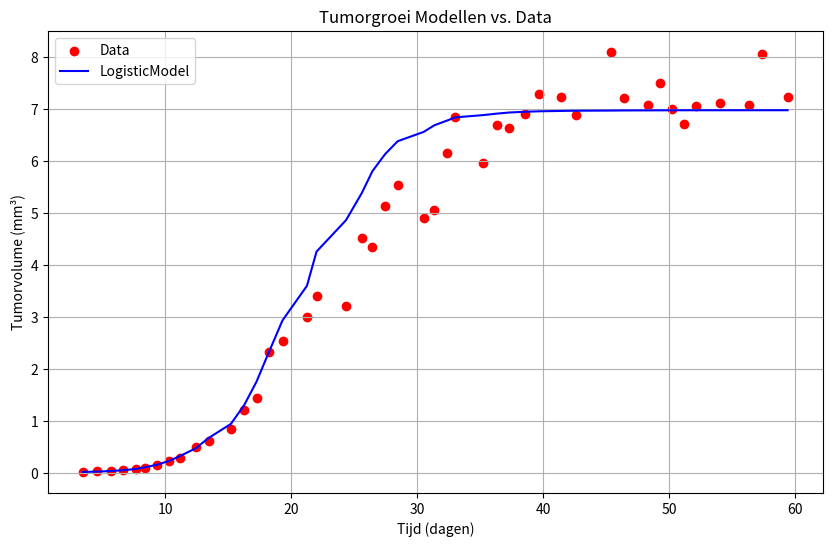
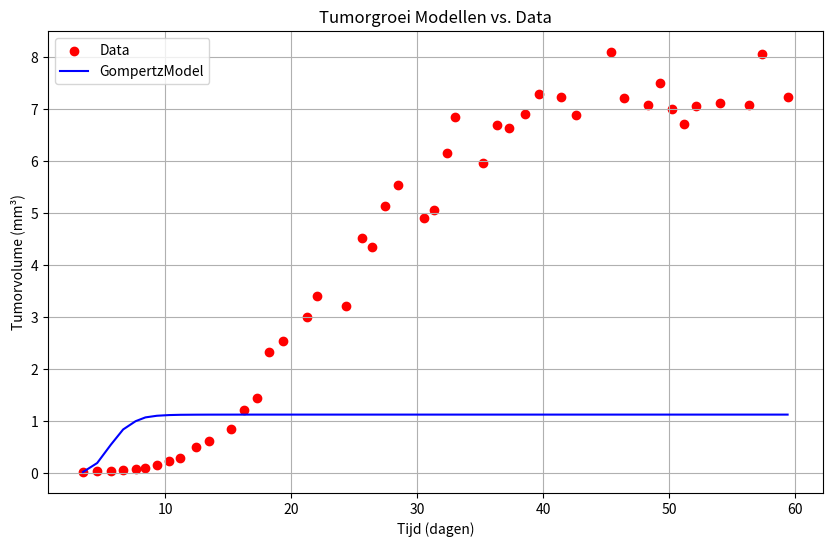
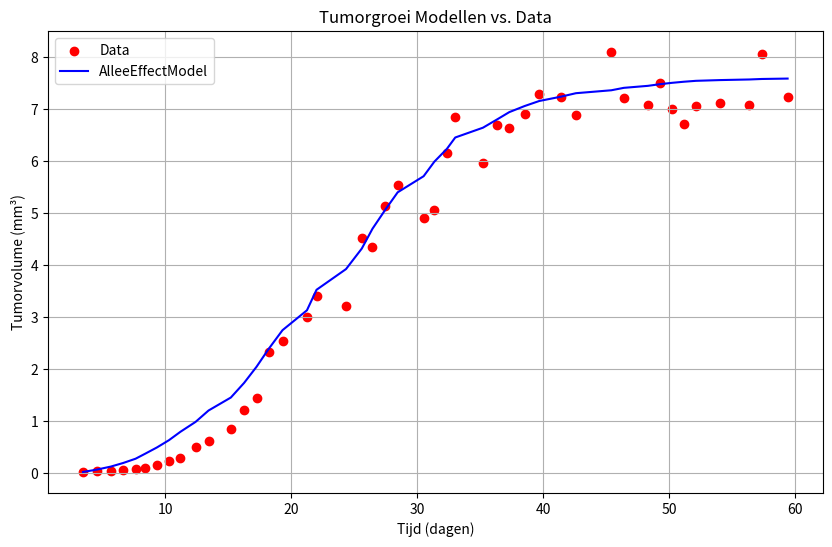
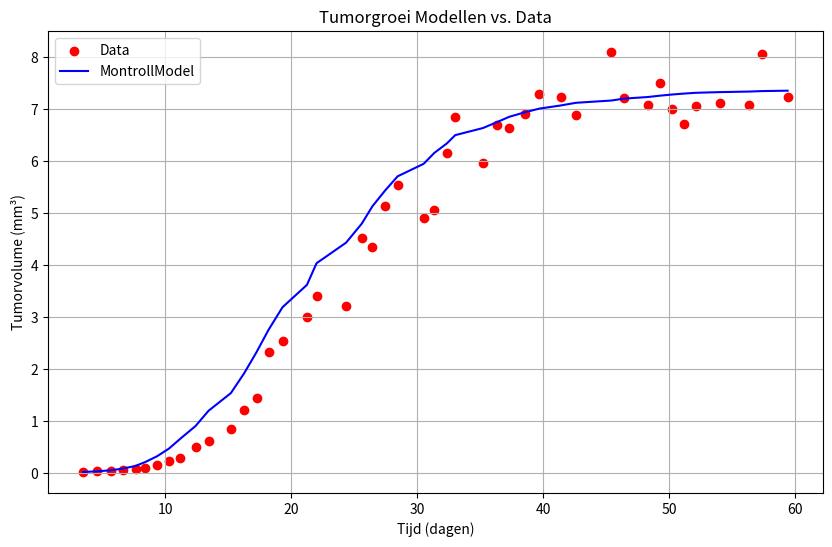
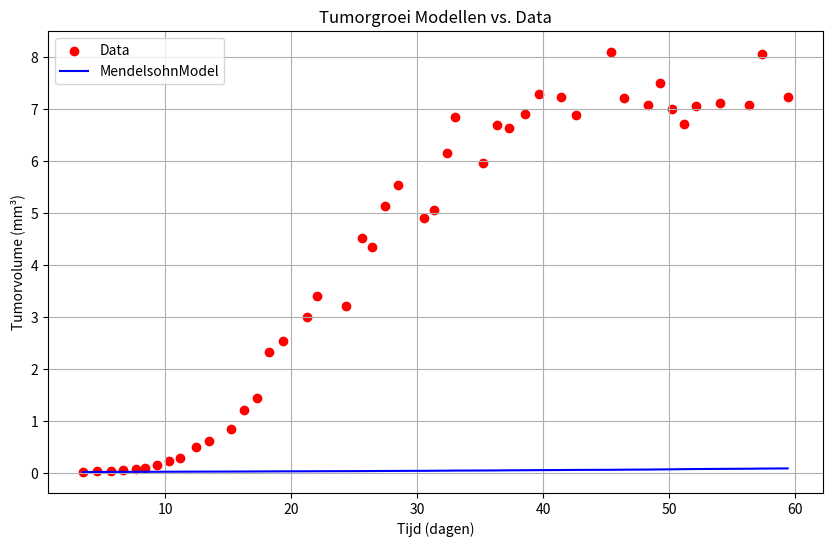
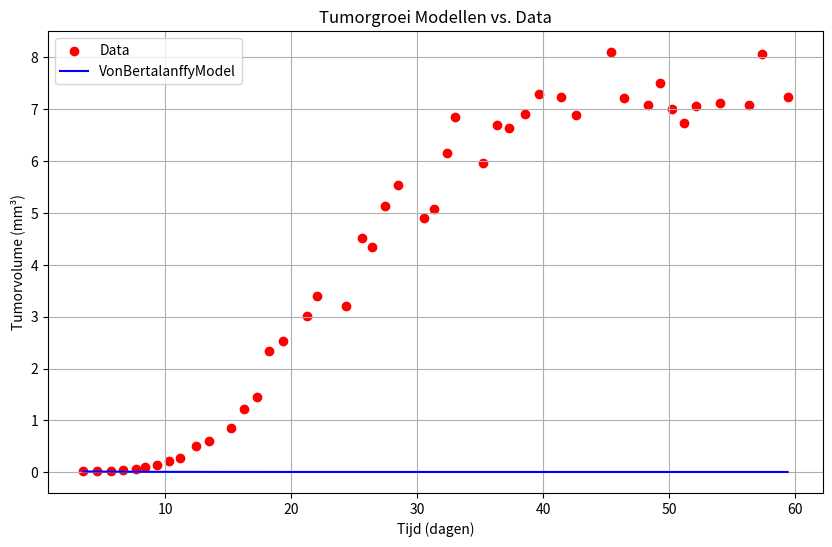

Recreate these plots in Python, in order.
from math import exp
from random import random

import numpy as np
import matplotlib.pyplot as plt
import pandas as pd

class TumorGrowthModel:
    """ Tumor Growth Model"""
    def __init__(self, t_data, V_data):
        self.t_data = t_data
        self.V_data = V_data

    def __str__(self):
        """ String representation"""
        return (f"TumorGrowthModel:\n"
                f"numbers of time points  : {len(self.t_data)},\n"
                f"numbers of observations : {len(self.V_data)}")

    def __repr__(self):
        """ Technical representation"""
        return f"{self.__class__.__name__}: (t_data={self.t_data}, V_data={self.V_data})"

    # Generate a fake data
    @staticmethod
    def generate_fake_data():
        """ Generate fake data"""
        t_data = [random() for _ in range(20)]
        V_data = [exp(data_t) - 1.0 for data_t in t_data]
        return np.array(t_data), np.array(V_data)

    @staticmethod
    def Runge_method(model_growth, t, V0, dt, *params):
        """
        Compute ODE-Solver Runge-Kutta method
        :param model_growth: The growth model
        :param t: Time (in days)
        :param V0: Begin condition of the tumor volume (mm3)
        :param dt: difference in time
        :param params: Parameters
        :return: An array of tumorvolume (mm3)
        """
        V = [V0]
        for i in range(1, len(t)):
            t_current = t[i - 1]
            V_current = V[-1]
            y1 = dt * model_growth(t_current, V_current, *params)
            y2 = dt * model_growth(t_current + dt / 2, V_current + y1 / 2, *params)
            y3 = dt * model_growth(t_current + dt / 2, V_current + y2 / 2, *params)
            y4 = dt * model_growth(t_current + dt, V_current + y3, *params)
            V_new = V_current + (y1 + 2 * y2 + 2 * y3 + y4) / 6
            V.append(V_new)
        return np.array(V)

    @staticmethod
    def fit_model_brute_force(model_instance, t_data, V_data, p0, num_iterations=10000, step_size=0.01):
        """
        Fit model using Brute Force method
        :param model_instance: Model wrapper to be fitted
        :param t_data: Time data
        :param V_data: Tumor volume data
        :param p0: Initial guess for the parameters
        :param num_iterations: Number of iterations
        :param step_size: Number of step size
        :return: The best fitted parameters for the model
        """
        def model_wrapper(t, *params):

            return model_instance.wrapper(t, *params, V0=V_data[0])  # Include V_data as an argument

        best_params = np.array(p0)
        best_cost = np.sum((model_wrapper(t_data, *best_params) - V_data) ** 2)

        for _ in range(num_iterations):
            new_params = best_params + np.random.uniform(-step_size, step_size, len(p0))
            cost = np.sum((model_wrapper(t_data, *new_params) - V_data) ** 2)

            if cost < best_cost:
                best_params = new_params
                best_cost = cost

        return best_params

    @staticmethod
    def calculate_residuals(V_data, V_sim):
        """
        Calculate residuals
        :param V_data: observed tumor volume (mm3)
        :param V_sim: Simulated tumorvolume (mm3)
        :return:The sum of residuals
        """
        residuals = V_data - V_sim
        rss = np.sum(residuals ** 2)
        return rss

    @staticmethod
    def calculate_aic(n, rss, k):
        """
        Calculate AIC
        :param n: length of V_data
        :param rss: sum of residuals
        :param k: length of the parameters
        :return: Calculation AIC
        """
        return n * np.log(rss / n) + 2 * k

    @staticmethod
    def calculate_bic(n, rss, k):
        """
        Calculate BIC
        :param n: length of V_data
        :param rss: sum of residuals
        :param k: length of the parameters
        :return: Calculation BIC
        """
        return n * np.log(rss / n) + k * np.log(n)


class LogisticModel(TumorGrowthModel):
    """ Class of Logistic Model"""
    def __str__(self):
        """ String representation """
        return (f"dV/dt = c * V * (V_max - V);,\n"
                f"V0=V0")

    def __repr__(self):
        """ Technical representation"""
        return f"LogisticModel(c=?, V_max=?, V0=?)"

    @staticmethod
    def growth(t, V, c, V_max):
        """
        Logistic growth model equation
        :param t: Time (days)
        :param V: Tumor volume (mm3)
        :param c: Growth rate
        :param V_max: Maximum tumor volume (mm3)
        :return: The equation
        """
        return c * V * (V_max - V)

    @staticmethod
    def wrapper(t, *params, V0):
        """
        Wrapper function for model fitting
        :param t: time (days)
        :param V0: Begin condition of the tumor volume (mm3)
        :param c: Growth rate
        :param V_max: Maximum tumor volume (mm3)
        :return: An array of tumorvolume (mm3)
        """
        dt = t[1] - t[0]  # Assuming uniform time steps
        V = [V0]
        for i in range(1, len(t)):
            V_new = V[-1] + dt * LogisticModel.growth(t[i], V[-1], *params)
            V.append(V_new)
        return np.array(V)

    @staticmethod
    def runge(t, V0, c, V_max, dt):
        """
        Runge-Kutta method
        :param t: time (days)
        :param V0: Begin condition of the tumor volume (mm3)
        :param c: Growth rate
        :param V_max: Maximum tumor volume (mm3)
        :param dt: Difference in time
        :return: Runge-Kutta solution of Logistic Model
        """
        return TumorGrowthModel.Runge_method(LogisticModel.growth, t, V0, dt, c, V_max)

# Mendelsohn Model
class MendelsohnModel(TumorGrowthModel):
    """ Class of Mendelsohn equations"""
    def __str__(self):
        """ String representation """
        return (f"dV/dt = c * V^d;\n,"
                f"V0=V0")
    def __repr__(self):
        """ Technical representation"""
        return f"MendelsohnModel(c=?, d=?, V0=?)"

    @staticmethod
    def growth(t, V, c, d):
        """
        Mendelsohn growth model equation
        :param t: Time (days)
        :param V: Tumor volume (mm3)
        :param c: Growth rate
        :param d: Growth speed/curve
        :return: The equation"""
        return c * V * np.exp(d)

    @staticmethod
    def wrapper(t, *params, V0):
        """
        Wrapper function for model fitting
        :param t: time (days)
        :param V0: Begin condition of the tumor volume (mm3)
        :param c: Growth rate
        :param d: Growth speed/curve
        :return: An array of tumorvolume (mm3)
        """
        dt = t[1] - t[0]
        V = [V0]
        for i in range(1, len(t)):
            V_new = V[-1] + dt * MendelsohnModel.growth(t[i], V[-1], *params)
            V.append(V_new)
        return np.array(V)
    @staticmethod
    def runge(t, V0, c, d, dt):
        """
        Runge-Kutta method
        :param t: time (days)
        :param V0: Begin condition of the tumor volume (mm3)
        :param c: Growth rate
        :param d: Growth speed/curve
        :param dt: Difference in time
        :return: Runge-Kutta solution of Mendelsohn Model"""
        return TumorGrowthModel.Runge_method(MendelsohnModel.growth, t, V0, c, d, dt)

# Gompertz model
class GompertzModel(TumorGrowthModel):
    """ Class of Gompertz Model"""
    def __str__(self):
        """ String representation """
        return (f"dV/dt = c * V * ln(V_max/V);\n,"
                f"V0=V0")

    def __repr__(self):
        """ Technical representation"""
        return f"GompertzModel(c=?, V_max=?, V0=?)"

    @staticmethod
    def growth(t, V, c, V_max):
        """
        Gompertz growth model equation
        :param t: Time (days)
        :param V: Tumor volume (mm3)
        :param c: Growth rate
        :param V_max: Maximum tumor volume (mm3)
        :return: The equation"""
        return c * V * np.log(V_max / V)

    @staticmethod
    def wrapper(t, *params, V0):
        """
        Wrapper function for model fitting
        :param t: time (days)
        :param V0: Begin condition of the tumor volume (mm3)
        :param c: Growth rate
        :param V_max: Maximum tumor volume (mm3)
        :return: An array of tumorvolume (mm3)
        """
        dt = t[1] - t[0]
        V = [V0]
        for i in range(1, len(t)):
            V_new = V[-1] + dt * GompertzModel.growth(t[i], V[-1], *params)
            V.append(V_new)
        return np.array(V)

    @staticmethod
    def runge(t, V0, c, V_max, dt):
        """
        Runge-Kutta method
        :param t: time (days)
        :param V0: Begin condition of the tumor volume (mm3)
        :param c: Growth rate
        :param V_max: Maximum tumor volume (mm3)
        :param dt: Difference in time
        :return: Runge-Kutta solution of Gompertz Model"""
        return TumorGrowthModel.Runge_method(GompertzModel.growth, t, V0, c, V_max, dt)

class VonBertalanffyModel(TumorGrowthModel):
    """ Class of Von Bertalanffy Model"""
    def __str__(self):
        """ String representation """
        return (f"dV/dt = c * V^(2/3) - d * V;\n,"
                f"V0=V0")
    def __repr__(self):
        """ Technical representation"""
        return f"VonBertalanffyModel(c=?, d=?, V0=?)"
    @staticmethod
    def growth(t, V, c, d):
        """
        Von Bertalanffy growth model equation
        :param t: Time (days)
        :param V: Tumor volume (mm3)
        :param c: Growth rate
        :param d: Growth speed/curve
        :return: The equation
        """
        return c * V ** (2 / 3) - d * V

    @staticmethod
    def wrapper(t, *params, V0):
        """
        Wrapper function for model fitting
        :param t: time (days)
        :param V0: Begin condition of the tumor volume (mm3)
        :param c: Growth rate
        :param d: Growth speed/curve
        :return: An array of tumorvolume (mm3)
        """
        dt = t[1] - t[0]
        V = [V0]
        for i in range(1, len(t)):
            V_new = V[-1] + dt * VonBertalanffyModel.growth(t[i], V[-1], *params)
            V.append(V_new)
        return np.array(V)
    @staticmethod
    def runge(t, V0, c, d, dt):
        """
        Runge-Kutta method
        :param t: time (days)
        :param V0: Begin condition of the tumor volume (mm3)
        :param c: Growth rate
        :param d: Growth speed/curve
        :param dt: Difference in time
        :return: Runge-Kutta solution of Von Bertalanfyy Model"""
        return TumorGrowthModel.Runge_method(VonBertalanffyModel.growth, t, V0, c, d, dt)

class MontrollModel(TumorGrowthModel):
    """ Class of Montroll Model"""

    def __str__(self):
        """ String representation """
        return (f"dV/dt = c * V * (V_max^d - V^d);\n,"
                f"V0=V0")

    def __repr__(self):
        """ Technical representation"""
        return f"MontrollModel(c=?, V_max=?, d=?, V0=?)"

    @staticmethod
    def growth(t, V, c, V_max, d):
        """"
        Montroll growth model equation
        :param t: Time (days)
        :param V: Tumor volume (mm3)
        :param c: Growth rate
        :param V_max: Maximum tumor volume (mm3)
        :return: The equation
        """
        return c * V * (V_max ** d - V ** d)

    @staticmethod
    def wrapper( t, *params, V0):
        """
        Wrapper function for model fitting
        :param t: time (days)
        :param V0: Begin condition of the tumor volume (mm3)
        :param c: Growth rate
        :param V_max: Maximum tumor volume (mm3)
        :param d: Growth speed/curve
        :return: An array of tumorvolume (mm3)
        """
        dt = t[1] - t[0]
        V = [V0]
        for i in range(1, len(t)):
            V_new = V[-1] + dt * MontrollModel.growth(t[i], V[-1], *params)
            V.append(V_new)
        return np.array(V)
    @staticmethod
    def montroll_Runge(t, V0, c, V_max, d, dt):
        """
        Compute ODE-Solver Runge-Kutta method
        :param t: time (days)
        :param V0: Begin condition of the tumor volume (mm3)
        :param c: Growth rate
        :param V_max: Maximum tumor volume (mm3)
        :param d: Growth speed/curve
        :param dt: Difference in time
        :return: Runge-Kutta solution of Montroll Model
        """
        V = [V0]  # Beginwaarde van het volume
        for i in range(1, len(t)):
            t_current = t[i - 1]
            V_current = V[-1]

            # Bereken de groeisnelheid voor Montroll's model
            y1 = dt * c * V_current * (V_max**d - V_current**d)
            y2 = dt * c * (V_current + y1 / 2) * (V_max**d - (V_current + y1 / 2)**d)
            y3 = dt * c * (V_current + y2 / 2) * (V_max**d - (V_current + y2 / 2)**d)
            y4 = dt * c * (V_current + y3) * (V_max**d - (V_current + y3)**d)

            # Bereken de nieuwe waarde van V
            V_new = V_current + (y1 + 2 * y2 + 2 * y3 + y4) / 6
            V.append(V_new)

        return np.array(V)
    @staticmethod
    def runge(t, V0, c, V_max, d, dt):
        """
        Runge-Kutta method
        :param t: time (days)
        :param V0: Begin condition of the tumor volume (mm3)
        :param c: Growth rate
        :param V_max: Maximum tumor volume (mm3)
        :param d: Growth speed/curve
        :param dt: Difference in time
        :return: Runge-Kutta solution of Montroll Model
        """
        return MontrollModel.montroll_Runge(t, V0, c, V_max, d, dt)


class AlleeEffectModel(TumorGrowthModel):
    """ Class of Allee Effect Model"""

    def __str__(self):
        """ String representation """
        return (f"dV/dt = c * (V - V_min) * (V_max - V);"
                f"\nV0=V0")

    def __repr__(self):
        """ Technical representation"""
        return f"AlleeEffectModel(c=?, V_max=?, V_min=?, V0=?)"

    @staticmethod
    def growth(t, V, c, V_min, V_max):
        """
        Allee Effect growth model equation
        :param t: Time (days)
        :param V: Tumor volume (mm3)
        :param c: Growth rate
        :param V_min: Minimum tumor volume (mm3)
        :param V_max: Maximum tumor volume (mm3)
        :return: The equation
        """
        # Allee effect: growth rate depends on V and the boundaries V_min and V_max
        if V <= V_min or V >= V_max:
            return 0
        return c * (V - V_min) * (V_max - V)

    @staticmethod
    def wrapper(t, *params, V0):
        """
        Wrapper function for model fitting
        :param t: time (days)
        :param V0: Begin condition of the tumor volume (mm3)
        :param c: Growth rate
        :param V_min: Minimum tumor volume (mm3)
        :param V_max: Maximum tumor volume (mm3)
        :return: An array of tumorvolume (mm3)
        """
        dt = t[1] - t[0]
        V = [V0]
        for i in range(1, len(t)):
            V_new = V[-1] + dt * AlleeEffectModel.growth(t[i], V[-1], *params)
            V.append(V_new)
        return np.array(V)

    @staticmethod
    def allee_Runge(t, V0, c, V_min, V_max, dt):
        """
        Compute ODE-Solver Runge-Kutta method
        :param t: time (days)
        :param V0: Begin condition of the tumor volume (mm3)
        :param c: Growth rate
        :param V_min: Minimum tumor volume (mm3)
        :param V_max: Maximum tumor volume (mm3)
        :param dt: Difference in time
        :return: Runge-Kutta solution of Allee Effect Model
        """
        V = [V0]  # Beginwaarde van het volume
        for i in range(1, len(t)):
            t_current = t[i - 1]
            V_current = V[-1]

            # Bereken de groeisnelheid voor het Allee-effect model (direct in de Runge methode)
            y1 = dt * c * (V_current - V_min) * (V_max - V_current)
            y2 = dt * c * (V_current + y1 / 2 - V_min) * (V_max - (V_current + y1 / 2))
            y3 = dt * c * (V_current + y2 / 2 - V_min) * (V_max - (V_current + y2 / 2))
            y4 = dt * c * (V_current + y3 - V_min) * (V_max - (V_current + y3))

            # Bereken de nieuwe waarde van V
            V_new = V_current + (y1 + 2 * y2 + 2 * y3 + y4) / 6
            V.append(V_new)

        return np.array(V)

    @staticmethod
    def runge(t, V0, c, V_min, V_max, dt):
        """
        Runge-Kutta method
        :param t: time (days)
        :param V0: Begin condition of the tumor volume (mm3)
        :param c: Growth rate
        :param V_min: Minimum tumor volume (mm3)
        :param V_max: Maximum tumor volume (mm3)
        :param dt: Difference in time
        :return: Runge-Kutta solution of Allee Effect Model
        """
        return AlleeEffectModel.allee_Runge(t, V0, c, V_min, V_max, dt)


class ModelEvaluator:
    """ Class of Model Evaluator """
    def __init__(self, t_data, V_data):
        self.t_data = t_data
        self.V_data = V_data
        self.models = []

    def add_model(self, model_class, **kwargs):
        """
        :param model_class: The class of the model to be added.
        :param kwargs: arguments passed to model_class.
        """
        self.models.append(model_class(self.t_data, self.V_data))

    def evaluate(self, t_forward=None):
        """
        Evaluate the model
        :param t_forward: Forward time for which model should be evaluated
        :return: A list of each model and their formula, BIC and AIC.
        """
        if t_forward is None:
            t_forward = np.linspace(0, 120, 100)  # Standard time range for prediction

        # Initialize result list
        results = []
        # Dictionary of the initial parameters
        p0_dict = {
            "LogisticModel": [0.01, 8],
            "MendelsohnModel": [0.01, 0.1],
            "GompertzModel": [0.01, 8],
            "AlleeEffectModel": [0.01, 0, 8],
            "VonBertalanffyModel": [0.1, 0.01],
            "MontrollModel": [0.01, 8, 0.1]
        }

        for model in self.models:
            model_name = model.__class__.__name__
            if model_name not in p0_dict:
                print(f"Initial parameters for {model_name} not defined!")
                continue

            # Get initial parameters for this model
            p0 = p0_dict[model_name]
            print(f"Fitting {model_name} with initial parameters {p0}...")

            # Fit the model for the class instances
            params = TumorGrowthModel.fit_model_brute_force(
                model, self.t_data, self.V_data, p0=p0, num_iterations=10000, step_size=0.01)

            # Simulate the model
            V_sim = model.runge(self.t_data, self.V_data[0], *params, self.t_data[1] - self.t_data[0])

            rss = model.calculate_residuals(self.V_data, V_sim)
            aic = model.calculate_aic(len(self.V_data), rss, len(params))
            bic = model.calculate_bic(len(self.V_data), rss, len(params))

            # Tabel of model, formula, AIC and BIC
            results.append({
                'Model': repr(model),
                'Formula': str(model),
                'AIC': aic,
                'BIC': bic})

            # Visualization
            plt.figure(figsize=(10, 6))
            plt.scatter(self.t_data, self.V_data, color='r', label='Data')
            plt.plot(self.t_data, V_sim, label=f"{model.__class__.__name__}", color='b')
            plt.title("Tumorgroei Modellen vs. Data")
            plt.xlabel("Tijd (dagen)")
            plt.ylabel("Tumorvolume (mm³)")
            plt.legend()
            plt.grid(True)
            plt.show()


        return results



if __name__ == "__main__":
    # Stel zelf tijd en volume data in
    tdata = [
        3.46, 4.58, 5.67, 6.64, 7.63, 8.41, 9.32, 10.27, 11.19,
        12.39, 13.42, 15.19, 16.24, 17.23, 18.18, 19.29, 21.23, 21.99,
        24.33, 25.58, 26.43, 27.44, 28.43, 30.49, 31.34, 32.34, 33.00,
        35.20, 36.34, 37.29, 38.50, 39.67, 41.37, 42.58, 45.39, 46.38,
        48.29, 49.24, 50.19, 51.14, 52.10, 54.00, 56.33, 57.33, 59.38,
    ]
    Vdata = [
        0.0158, 0.0264, 0.0326, 0.0445, 0.0646, 0.0933, 0.1454, 0.2183, 0.2842,
        0.4977, 0.6033, 0.8441, 1.2163, 1.4470, 2.3298, 2.5342, 3.0064, 3.4044,
        3.2046, 4.5241, 4.3459, 5.1374, 5.5376, 4.8946, 5.0660, 6.1494, 6.8548,
        5.9668, 6.6945, 6.6395, 6.8971, 7.2966, 7.2268, 6.8815, 8.0993, 7.2112,
        7.0694, 7.4971, 6.9974, 6.7219, 7.0523, 7.1095, 7.0694, 8.0562, 7.2268,
    ]

    t_forward = np.linspace(0.1, 60, 500)
    model = ModelEvaluator(tdata, Vdata)
    model.add_model(LogisticModel)
    model.add_model(GompertzModel)
    model.add_model(AlleeEffectModel)
    model.add_model(MontrollModel)
    model.add_model(MendelsohnModel)
    model.add_model(VonBertalanffyModel)

    result = model.evaluate(t_forward)
    # model.visualize(t_vooruit)

    df = pd.DataFrame(result).set_index('Model').sort_values("AIC")
    df1 = pd.DataFrame(result).set_index('Model').sort_values("BIC")
    print(df)
    print(df1)
